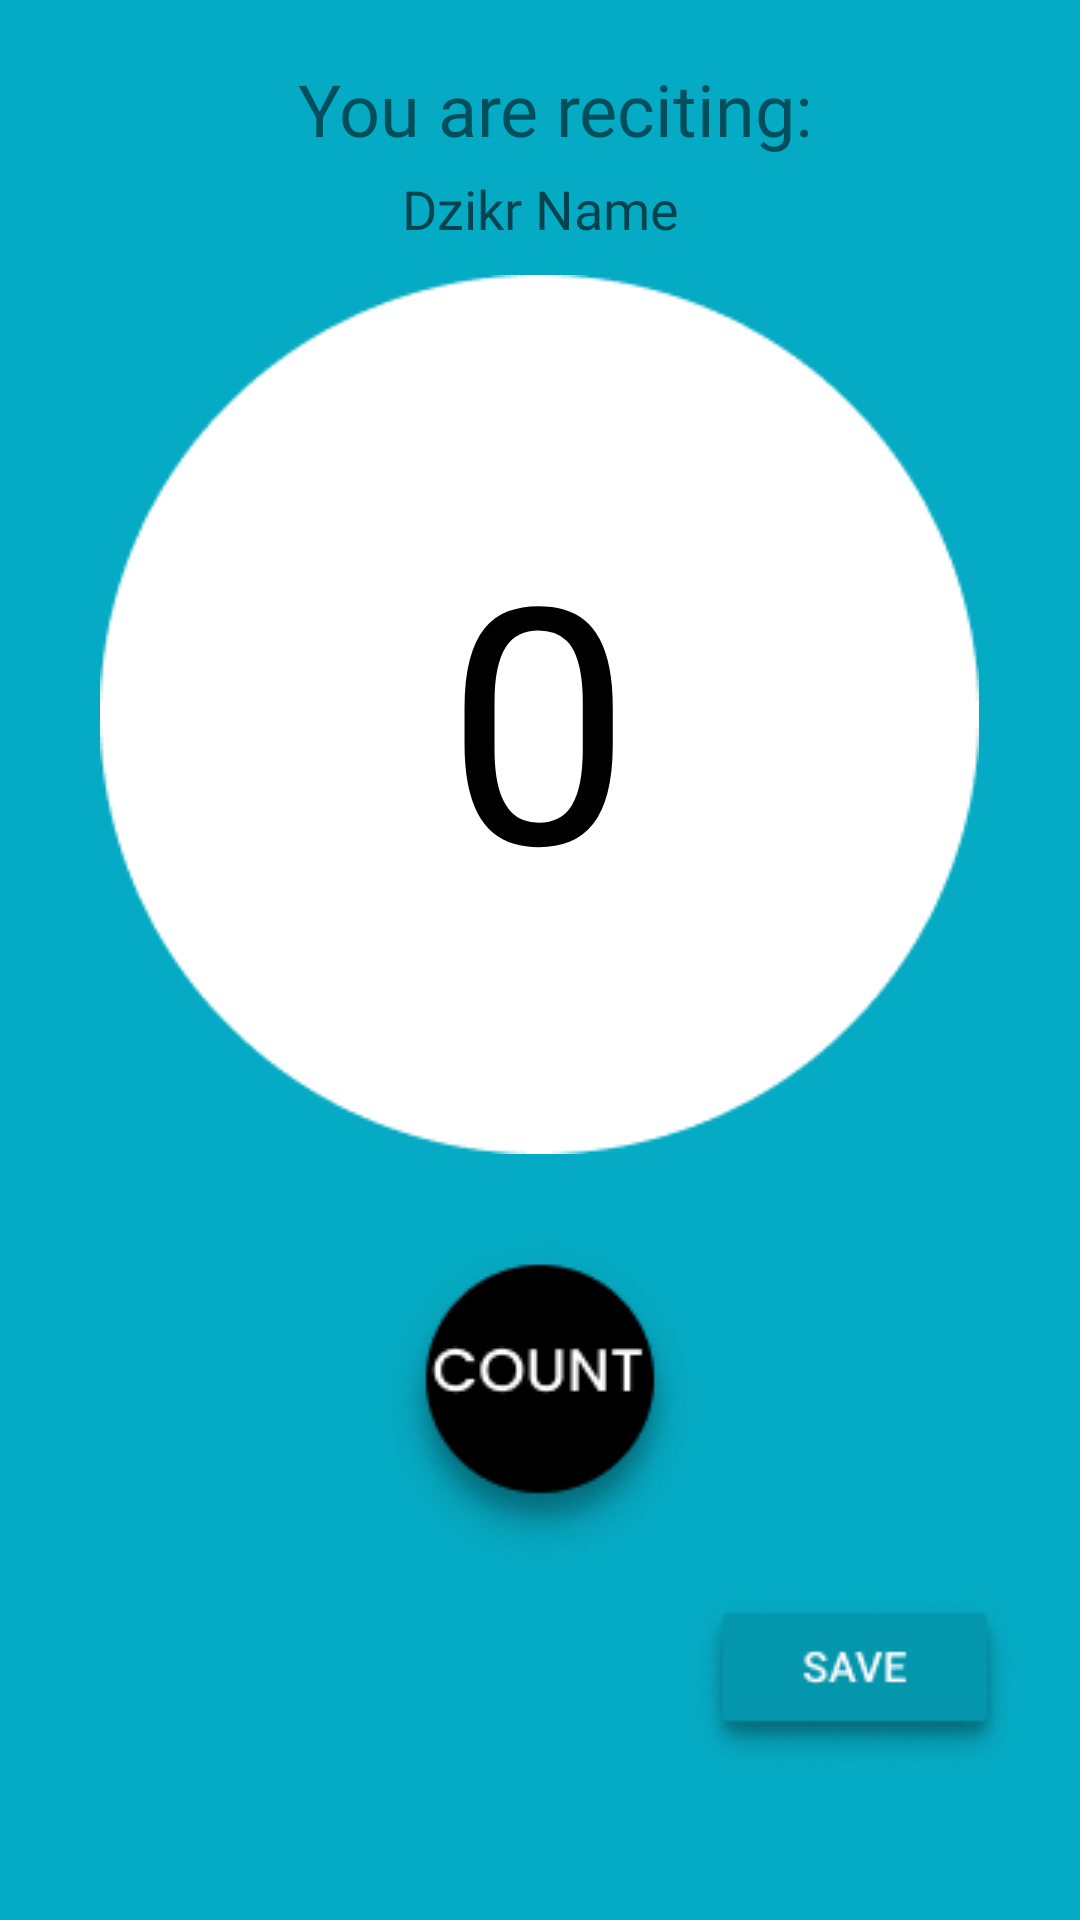

Here is an Android app screen rendered from its layout file. Give the layout XML and the strings, colors and styles it references.
<!-- AndroidManifest.xml: application theme AppTheme -->
<!-- res/layout/fragment_counter.xml -->
<?xml version="1.0" encoding="utf-8"?>
<FrameLayout xmlns:android="http://schemas.android.com/apk/res/android"
    xmlns:tools="http://schemas.android.com/tools"
    android:layout_width="match_parent"
    android:layout_height="match_parent"
    tools:context=".page.counter_page.CounterFragment">

    <LinearLayout
        android:layout_width="match_parent"
        android:layout_height="match_parent"
        android:background="@color/colorPrimary"
        android:orientation="vertical">

        <LinearLayout
            android:layout_width="match_parent"
            android:layout_height="wrap_content"
            android:orientation="vertical"
            >

            <TextView
                android:layout_width="match_parent"
                android:layout_height="match_parent"
                android:gravity="center"
                android:paddingLeft="50dp"
                android:paddingTop="20dp"
                android:paddingRight="40dp"
                android:paddingBottom="5dp"
                android:text="You are reciting:"
                android:fontFamily="@font/poppins_regular"
                android:textAlignment="center"
                android:textSize="24sp">
            </TextView>

            <TextView
                android:id="@+id/text_dzikrname"
                android:layout_width="match_parent"
                android:layout_height="wrap_content"
                android:gravity="center"
                android:paddingLeft="50dp"
                android:paddingRight="50dp"
                android:paddingBottom="10dp"
                android:fontFamily="@font/poppins_regular"
                android:hint="Dzikr Name"
                android:textAlignment="center"
                android:textSize="18sp">
            </TextView>

        </LinearLayout>

        <LinearLayout
            android:layout_width="match_parent"
            android:layout_height="wrap_content"
            android:orientation="vertical"
            android:paddingBottom="20dp">

            <LinearLayout
                android:layout_width="293dp"
                android:layout_height="293dp"
                android:layout_gravity="center"
                android:gravity="center"
                android:orientation="vertical"
                android:background="@drawable/ellipse_counter">

                <TextView
                    android:id="@+id/ttl_count"
                    android:layout_width="wrap_content"
                    android:layout_height="wrap_content"
                    android:layout_gravity="center"
                    android:text="0"
                    android:textSize="110sp"
                    android:textColor="@android:color/black"/>
            </LinearLayout>


        </LinearLayout>

        <LinearLayout
            android:layout_width="match_parent"
            android:layout_height="wrap_content">

            <ImageView
                android:id="@+id/btn_count"
                android:layout_width="match_parent"
                android:layout_height="wrap_content"
                android:src="@drawable/count_btn">
            </ImageView>
        </LinearLayout>

        <LinearLayout
            android:layout_width="match_parent"
            android:layout_height="wrap_content"
            android:gravity="right"
            >

            <ImageView
                android:id="@+id/btn_save"
                android:layout_width="150dp"
                android:layout_height="wrap_content"
                android:layout_gravity="right"
                android:src="@drawable/save_btn">
            </ImageView>
        </LinearLayout>



    </LinearLayout>

</FrameLayout>
<!-- resources referenced by this layout -->
<resources>
  <color name="colorPrimary">#05ABC4</color>
  <!-- drawable count_btn: png bitmap (drawable-v24, 10711 bytes) -->
  <!-- drawable ellipse_counter: png bitmap (drawable-v24, 4101 bytes) -->
  <!-- drawable save_btn: png bitmap (drawable-v24, 6133 bytes) -->
  <style name="AppTheme" parent="Theme.AppCompat.Light.DarkActionBar">
          
          <item name="colorPrimary">@color/colorPrimary</item>
          <item name="colorPrimaryDark">@color/colorPrimaryDark</item>
          <item name="colorAccent">@color/colorAccent</item>
      </style>
  <color name="colorPrimaryDark">#05ABC4</color>
  <color name="colorAccent">#05ABC4</color>
</resources>
